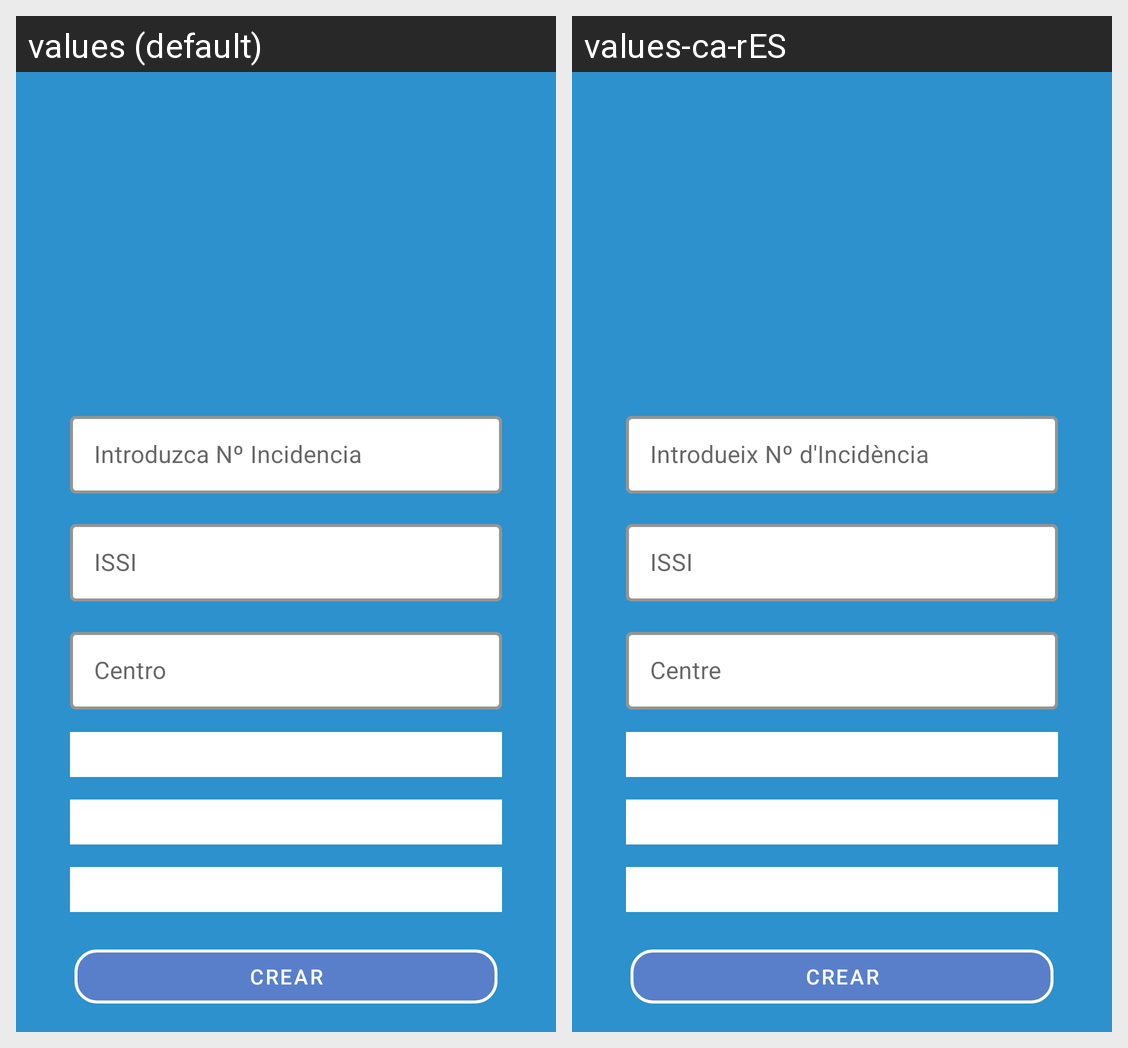

For this localized Android screen grid, give each drawn string resource with its value in every locale shown.
Android screen res/layout/fragment_create.xml rendered under 2 locales, left to right: values (default), values-ca-rES. Device: Nexus 5 (rendered at 1080×1920; each locale shown at half size, 540×960, under a caption strip naming it); theme Theme.Incidencias_SEM.
Strings drawn on this screen, with the default value and each locale's value (text and hints the layout hard-codes, and strings that could not be matched under every locale, appear in the picture but are not listed):

fragment_create
  values: Crear
  values-ca-rES: Crear

fragment_create_location
  values: Centro
  values-ca-rES: Centre

fragment_create_ISSI
  values: ISSI
  values-ca-rES: ISSI

fragment_create_incidence_tie
  values: Introduzca Nº Incidencia
  values-ca-rES: Introdueix Nº d'Incidència
